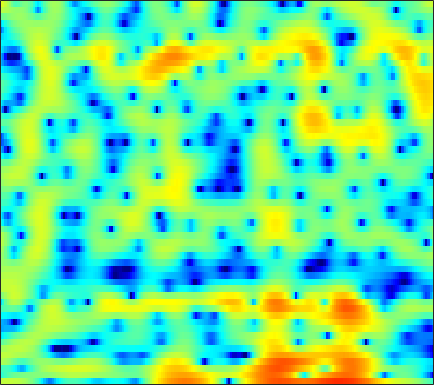

The table this chart was drawn from, first rows:
2.9278, 3.0079, 3.0903, 3.135, 3.1442, 3.1182, 3.029, 2.9229, 2.7241, 2.4435, 2.0736, 1.7372, 1.1951, 0.52426, -0.072427, -1.0014, -2.1301, -3.141, -4.726, -6.6636, -8.9762, -10.837, -12.63, -12.242
-4.509, -3.763, -2.934, -2.272, -1.869, -1.431, -1.096, -0.8962, -0.6817, -0.5113, -0.3739, -0.2846, -0.1819, -0.09611, -0.042, 0.01574, 0.06015, 0.08907, 0.1301, 0.184, 0.2657, 0.3484, 0.4915, 0.6798
-3.259, -3.038, -2.98, -3.211, -3.594, -4.413, -5.615, -6.765, -8.533, -9.953, -9.839, -8.661, -6.59, -4.641, -3.392, -2.007, -0.8935, -0.2098, 0.542, 1.151, 1.64, 1.944, 2.286, 2.57
2.092, 1.919, 1.589, 1.133, 0.6969, -0.01052, -0.8333, -1.486, -2.282, -2.817, -2.915, -2.686, -2.091, -1.356, -0.8108, -0.1683, 0.3383, 0.6146, 0.8488, 0.9492, 0.9303, 0.8488, 0.6716, 0.436
2.897, 2.901, 2.869, 2.793, 2.709, 2.565, 2.391, 2.251, 2.057, 1.865, 1.675, 1.53, 1.326, 1.086, 0.8636, 0.4977, 0.01985, -0.4279, -1.163, -2.073, -3.169, -4.118, -5.543, -7.118
1.506, 1.756, 2.062, 2.326, 2.492, 2.674, 2.804, 2.867, 2.897, 2.861, 2.751, 2.615, 2.357, 1.984, 1.615, 0.987, 0.1735, -0.5746, -1.795, -3.333, -5.269, -7.06, -10.05, -14.07
-2.03, -1.391, -0.6149, 0.07549, 0.5394, 1.089, 1.56, 1.865, 2.205, 2.469, 2.648, 2.724, 2.739, 2.64, 2.484, 2.16, 1.689, 1.235, 0.4833, -0.4353, -1.51, -2.4, -3.655, -4.907
-7.36, -6.328, -5.205, -4.275, -3.665, -2.92, -2.218, -1.702, -1.022, -0.3574, 0.2733, 0.7073, 1.212, 1.627, 1.868, 2.091, 2.194, 2.195, 2.103, 1.914, 1.64, 1.393, 1.018, 0.6265
-10.6, -10.1, -9.761, -9.706, -9.79, -9.853, -9.527, -8.866, -7.503, -5.882, -4.277, -3.164, -1.864, -0.7634, -0.05506, 0.7352, 1.371, 1.754, 2.152, 2.438, 2.621, 2.7, 2.733, 2.702
-9.975, -10.13, -10.81, -12.23, -14.01, -18, -24.56, -21.69, -14.77, -10.52, -7.625, -5.947, -4.14, -2.661, -1.718, -0.6352, 0.2985, 0.913, 1.618, 2.202, 2.66, 2.932, 3.191, 3.35
-5.898, -5.972, -6.187, -6.529, -6.824, -7.162, -7.332, -7.269, -6.916, -6.361, -5.753, -5.317, -4.704, -3.956, -3.271, -2.231, -1.088, -0.2273, 0.8364, 1.763, 2.516, 2.965, 3.393, 3.633
-2.795, -2.498, -2.015, -1.597, -1.37, -1.248, -1.349, -1.571, -2.124, -3.096, -4.624, -6.31, -9.516, -12.79, -11.65, -7.379, -3.941, -2.011, -0.05627, 1.384, 2.454, 3.045, 3.597, 3.874
-7.679, -4.192, -1.283, 0.5242, 1.402, 2.088, 2.326, 2.23, 1.734, 0.8118, -0.4775, -1.656, -3.305, -4.491, -4.617, -3.936, -2.857, -2.111, -1.256, -0.5001, 0.2527, 0.8, 1.491, 2.017
-0.1752, 0.5382, 1.575, 2.472, 2.984, 3.431, 3.612, 3.564, 3.283, 2.78, 2.079, 1.452, 0.5177, -0.5189, -1.372, -2.68, -4.318, -5.893, -8.576, -11.17, -10.56, -8.322, -5.506, -3.454
2.761, 2.892, 3.094, 3.29, 3.399, 3.47, 3.42, 3.296, 3.018, 2.6, 2.018, 1.481, 0.6307, -0.4032, -1.318, -2.757, -4.519, -6.041, -8.202, -9.876, -9.923, -8.989, -7.401, -6.05
2.869, 2.955, 3.049, 3.109, 3.124, 3.093, 2.993, 2.871, 2.63, 2.296, 1.871, 1.486, 0.8802, 0.1769, -0.4111, -1.258, -2.142, -2.805, -3.632, -4.32, -4.831, -5.104, -5.363, -5.59
2.294, 2.418, 2.54, 2.611, 2.634, 2.625, 2.577, 2.511, 2.38, 2.197, 1.964, 1.75, 1.4, 0.9887, 0.6358, 0.1123, -0.4664, -0.9347, -1.591, -2.279, -3.007, -3.582, -4.41, -5.325
1.566, 1.694, 1.785, 1.811, 1.808, 1.797, 1.798, 1.808, 1.846, 1.888, 1.912, 1.907, 1.855, 1.729, 1.575, 1.287, 0.8975, 0.5358, -0.04243, -0.7375, -1.559, -2.261, -3.336, -4.574
1.078, 1, 0.7311, 0.355, 0.06587, -0.219, -0.2867, -0.1593, 0.2184, 0.7401, 1.286, 1.664, 2.087, 2.371, 2.487, 2.5, 2.342, 2.115, 1.655, 1.014, 0.1921, -0.5407, -1.674, -2.987
1.267, 0.6283, -0.6479, -2.45, -4.152, -6.565, -7.641, -6.63, -4.246, -2, -0.1883, 0.8947, 2.021, 2.846, 3.286, 3.65, 3.764, 3.681, 3.358, 2.788, 1.969, 1.192, -0.0542, -1.537
2.044, 1.097, -0.602, -2.91, -5.102, -8.471, -10.28, -8.954, -6, -3.48, -1.448, -0.1754, 1.243, 2.39, 3.068, 3.728, 4.103, 4.184, 4.027, 3.549, 2.738, 1.897, 0.4485, -1.42
2.87, 2.038, 0.7621, -0.6554, -1.749, -3.102, -4.192, -4.725, -5.048, -4.693, -3.671, -2.584, -0.9345, 0.6573, 1.699, 2.793, 3.53, 3.857, 3.967, 3.702, 3.064, 2.325, 1.001, -0.764
2.606, 1.796, 0.6162, -0.6688, -1.729, -3.339, -5.342, -7.347, -11.43, -18.58, -14.38, -8.98, -4.386, -1.317, 0.3644, 2.035, 3.163, 3.708, 4.061, 4.037, 3.656, 3.149, 2.194, 0.9832
0.03367, -0.8735, -2.03, -3.055, -3.717, -4.527, -5.349, -5.962, -6.735, -6.977, -5.97, -4.58, -2.396, -0.3816, 0.8968, 2.26, 3.24, 3.719, 4.051, 4.05, 3.734, 3.315, 2.512, 1.483
-4.594, -6.523, -9.098, -10.29, -9.656, -7.915, -6.239, -5.181, -3.947, -2.803, -1.637, -0.7516, 0.4515, 1.582, 2.362, 3.224, 3.856, 4.156, 4.321, 4.186, 3.757, 3.239, 2.291, 1.018
-6.704, -8.997, -12.79, -14.62, -12.55, -9.13, -6.511, -5, -3.385, -1.947, -0.7021, 0.1971, 1.296, 2.274, 2.917, 3.625, 4.129, 4.36, 4.452, 4.257, 3.764, 3.166, 2.063, 0.5337
-4.42, -4.903, -5.482, -5.818, -5.834, -5.577, -5.118, -4.67, -3.927, -3.005, -1.882, -0.9705, 0.2568, 1.42, 2.184, 3.031, 3.652, 3.961, 4.141, 4.067, 3.711, 3.254, 2.368, 1.168
-3.06, -3.106, -3.383, -3.867, -4.395, -5.359, -6.667, -7.818, -8.976, -8.625, -6.47, -4.551, -2.236, -0.3531, 0.7829, 1.966, 2.819, 3.263, 3.617, 3.731, 3.62, 3.406, 2.937, 2.288
-2.031, -1.886, -1.996, -2.487, -3.141, -4.504, -6.621, -8.938, -13.01, -13.39, -8.81, -5.908, -3.082, -1.09, 0.01103, 1.111, 1.873, 2.269, 2.627, 2.803, 2.846, 2.803, 2.654, 2.4
-0.6605, -0.317, -0.1026, -0.1645, -0.3708, -0.8209, -1.397, -1.846, -2.201, -2.201, -1.757, -1.29, -0.6101, -0.03581, 0.2756, 0.5222, 0.6038, 0.6043, 0.5941, 0.6158, 0.7044, 0.7918, 0.9231, 1
0.8583, 1.315, 1.746, 2.007, 2.102, 2.124, 2.062, 1.99, 1.863, 1.738, 1.588, 1.446, 1.147, 0.66, 0.1496, -0.7864, -1.978, -2.964, -4.133, -4.569, -4.104, -3.403, -2.448, -1.696
1.603, 2.029, 2.488, 2.842, 3.044, 3.235, 3.344, 3.381, 3.324, 3.171, 2.859, 2.517, 1.843, 0.8564, -0.1569, -2.005, -4.711, -7.748, -14.94, -26.19, -12.01, -8.331, -5.574, -4.109
0.9009, 1.179, 1.534, 1.876, 2.129, 2.455, 2.75, 2.929, 3.095, 3.135, 3.006, 2.779, 2.279, 1.525, 0.7749, -0.4701, -1.963, -3.155, -4.573, -5.304, -5.163, -4.748, -4.126, -3.746
-1.356, -1.382, -1.298, -1.008, -0.6386, 0.01736, 0.7663, 1.302, 1.973, 2.463, 2.789, 2.876, 2.807, 2.522, 2.173, 1.558, 0.8302, 0.2679, -0.4747, -1.125, -1.637, -1.932, -2.248, -2.501
-5.425, -6.373, -7.434, -7.508, -6.598, -4.579, -2.43, -0.9587, 0.647, 1.891, 2.771, 3.224, 3.556, 3.609, 3.482, 3.116, 2.551, 2.017, 1.209, 0.2921, -0.6825, -1.389, -2.245, -2.845
-9.799, -11.96, -16.69, -23.75, -15.97, -8.9, -4.539, -2.187, 0.2111, 1.978, 3.208, 3.861, 4.394, 4.581, 4.516, 4.167, 3.525, 2.845, 1.674, 0.2011, -1.655, -3.311, -5.832, -8.217
-14.33, -13.36, -11.48, -9.418, -7.649, -5.124, -2.654, -0.9631, 0.9079, 2.404, 3.526, 4.113, 4.593, 4.736, 4.625, 4.195, 3.447, 2.668, 1.307, -0.4394, -2.656, -4.763, -8.367, -12.99
-14.64, -12.07, -8.79, -6.143, -4.484, -2.535, -0.8119, 0.3477, 1.678, 2.754, 3.565, 3.987, 4.3, 4.317, 4.128, 3.613, 2.794, 1.99, 0.6959, -0.856, -2.503, -3.752, -5.213, -6.265
-4.489, -4.236, -3.518, -2.526, -1.705, -0.5751, 0.5339, 1.278, 2.226, 2.994, 3.575, 3.875, 4.066, 3.994, 3.759, 3.174, 2.25, 1.343, -0.1941, -2.07, -4.201, -5.773, -7.38, -7.882
-1.53, -1.7, -1.66, -1.315, -0.9009, -0.1784, 0.6258, 1.238, 2.021, 2.701, 3.269, 3.591, 3.841, 3.863, 3.705, 3.227, 2.385, 1.469, -0.2186, -2.6, -6.152, -10.25, -22.37, -16.76
-3.125, -4.046, -4.675, -4.468, -3.868, -2.82, -1.746, -0.9294, 0.006437, 0.8985, 1.681, 2.208, 2.775, 3.173, 3.326, 3.309, 3.016, 2.565, 1.702, 0.5163, -0.9286, -1.991, -3.026, -3.267
-8.983, -13.85, -22.96, -14.85, -11.06, -8.254, -6.576, -5.744, -4.765, -3.74, -2.603, -1.677, -0.4259, 0.6856, 1.387, 2.099, 2.548, 2.732, 2.76, 2.618, 2.363, 2.159, 1.905, 1.735
-6.527, -8.387, -10.08, -10.47, -10.31, -10.26, -10.76, -11.67, -13.11, -13.28, -10.5, -8.007, -5.045, -2.712, -1.305, 0.1942, 1.313, 1.969, 2.602, 3.021, 3.281, 3.369, 3.389, 3.329
-3.203, -4.195, -5.46, -6.629, -7.545, -8.9, -10.75, -12.53, -15.81, -17.05, -13.34, -10.23, -6.887, -4.279, -2.711, -0.9671, 0.4406, 1.295, 2.232, 2.937, 3.42, 3.651, 3.804, 3.77
-1.776, -2.515, -3.503, -4.515, -5.265, -6.285, -7.28, -7.868, -8.425, -8.462, -7.803, -6.996, -5.628, -4.11, -2.944, -1.464, -0.07691, 0.8531, 1.925, 2.775, 3.393, 3.716, 3.931, 3.896
-1.65, -2.197, -2.95, -3.734, -4.313, -5.092, -5.795, -6.339, -6.855, -7.227, -7.345, -7.15, -6.516, -5.365, -4.225, -2.535, -0.851, 0.312, 1.668, 2.743, 3.552, 3.96, 4.243, 4.243
-3.109, -3.512, -4.15, -4.803, -5.343, -6.033, -6.76, -7.401, -8.366, -9.552, -11.29, -12.83, -13.96, -11.59, -8.646, -5.045, -2.166, -0.4209, 1.426, 2.84, 3.822, 4.308, 4.665, 4.705
-6.44, -6.906, -7.645, -8.427, -8.95, -9.541, -10.05, -10.28, -10.78, -11.58, -12.9, -14.29, -15.54, -12.57, -9.095, -5.088, -2.038, -0.2, 1.657, 3.012, 3.909, 4.34, 4.612, 4.579
-9.871, -11.21, -13.38, -15.47, -16.24, -16.39, -16.07, -15.34, -14.15, -12.48, -10.56, -9.133, -7.208, -5.116, -3.47, -1.349, 0.5075, 1.693, 2.94, 3.762, 4.207, 4.297, 4.133, 3.701
-10.01, -12.49, -17.86, -28.18, -28.55, -23.42, -24.26, -30.4, -22.88, -14.3, -9.201, -6.346, -3.403, -1.057, 0.4445, 2.112, 3.438, 4.179, 4.837, 5.056, 4.835, 4.351, 3.251, 1.655
-6.95, -8.246, -10.01, -11.54, -12.36, -12.86, -12.82, -12.35, -10.49, -7.772, -4.882, -2.869, -0.5658, 1.337, 2.498, 3.748, 4.648, 5.087, 5.324, 5.163, 4.519, 3.672, 1.935, -0.7043
-6.14, -6.495, -6.822, -6.971, -6.948, -6.657, -6.096, -5.485, -4.385, -3.105, -1.708, -0.6712, 0.6478, 1.813, 2.548, 3.332, 3.864, 4.091, 4.147, 3.911, 3.352, 2.718, 1.592, 0.1967
-8.154, -7.589, -6.718, -5.817, -5.154, -4.307, -3.469, -2.814, -1.956, -1.07, -0.2057, 0.4122, 1.176, 1.839, 2.264, 2.708, 3.001, 3.114, 3.126, 2.95, 2.608, 2.245, 1.629, 0.8752
-12.85, -9.887, -7.186, -5.271, -4.149, -2.949, -1.953, -1.323, -0.5831, 0.0652, 0.625, 0.9892, 1.4, 1.729, 1.925, 2.121, 2.246, 2.295, 2.293, 2.215, 2.055, 1.87, 1.535, 1.096
-7.67, -6.231, -4.472, -3.04, -2.169, -1.22, -0.4721, -0.02319, 0.4673, 0.8233, 1.066, 1.178, 1.238, 1.216, 1.156, 1.06, 0.9831, 0.9615, 0.9863, 1.078, 1.173, 1.219, 1.212, 1.102
-1.125, -0.8568, -0.4228, 0.0008909, 0.2848, 0.6167, 0.8663, 1.023, 1.152, 1.186, 1.097, 0.9291, 0.5516, -0.01236, -0.5367, -1.289, -1.909, -2.124, -1.937, -1.325, -0.5444, 0.01152, 0.5974, 0.9473
2.678, 2.526, 2.262, 1.938, 1.674, 1.325, 1.053, 0.9223, 0.83, 0.776, 0.6191, 0.3493, -0.3244, -1.505, -2.833, -5.461, -9.378, -12.2, -9.949, -5.764, -2.85, -1.33, 0.06455, 0.8999
4.555, 4.088, 3.196, 1.98, 0.8632, -0.78, -2.131, -2.558, -2.143, -1.251, -0.5179, -0.2528, -0.3745, -1.087, -2.056, -3.926, -6.17, -7.279, -6.395, -4.075, -1.938, -0.6909, 0.5033, 1.265
